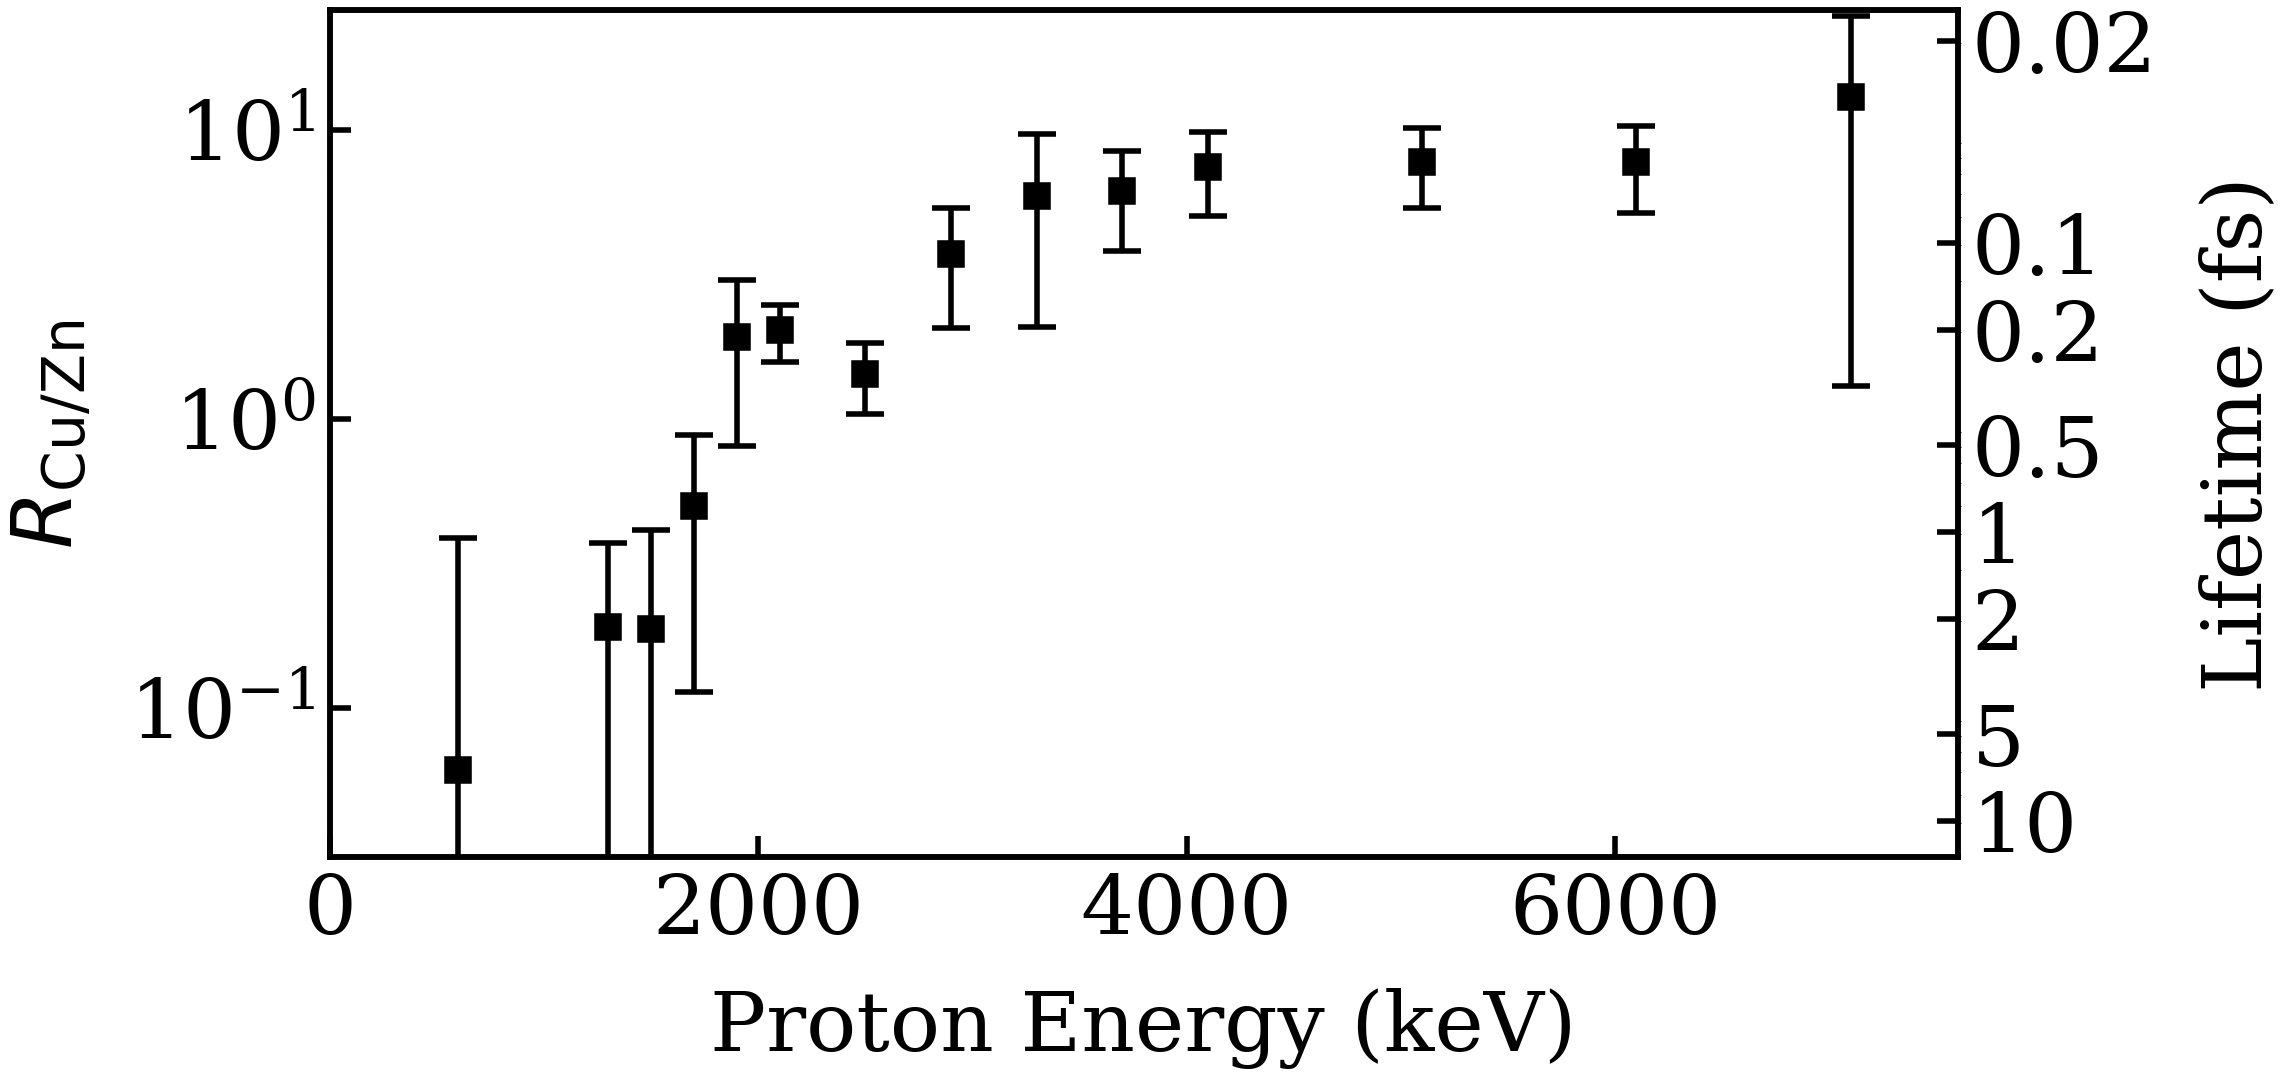

Here is the Python script that generated this plot:
import matplotlib.pyplot as plt
import numpy as np
from matplotlib.ticker import LogFormatter

# Data as a multiline string
data = """
Ep      600     Cu_counts       1.55    8.2985  Zn_counts       28.55   10.7641 Real_Cu_counts  1.73689     9.29909 Real_Zn_counts  28.55   10.7641 Ratio_Cu_Zn     0.0608368       0.326519        Lifetime_proton_emitting_state      6.67359 35.818
Ep      1300    Cu_counts       12.9    12.0438 Zn_counts       75.9    15.782  Real_Cu_counts  14.4554     13.496  Real_Zn_counts  75.9    15.782  Ratio_Cu_Zn     0.190453        0.182169        Lifetime_proton_emitting_state      2.13175 2.03903
Ep      1500    Cu_counts       8.65    10.0978 Zn_counts       51.65   13.1646 Real_Cu_counts  9.69297     11.3154 Real_Zn_counts  51.65   13.1646 Ratio_Cu_Zn     0.187666        0.224239        Lifetime_proton_emitting_state      2.16341 2.58502
Ep      1700    Cu_counts       14.325  9.86102 Zn_counts       32.325  11.2752 Real_Cu_counts  16.0522     11.05   Real_Zn_counts  32.325  11.2752 Ratio_Cu_Zn     0.496589        0.383221        Lifetime_proton_emitting_state      0.817578        0.630931
Ep      1900    Cu_counts       38.7    12.1867 Zn_counts       22.7    11.063  Real_Cu_counts  43.3662 13.6561 Real_Zn_counts  22.7    11.063  Ratio_Cu_Zn     1.91041 1.1085  Lifetime_proton_emitting_state      0.21252 0.123313
Ep      2100    Cu_counts       255.1   30.0993 Zn_counts       141.1   26.8744 Real_Cu_counts  285.859 33.7285 Real_Zn_counts  141.1   26.8744 Ratio_Cu_Zn     2.02593 0.453908        Lifetime_proton_emitting_state      0.200402        0.0448999
Ep      2500    Cu_counts       124.85  21.9535 Zn_counts       97.85   20.9395 Real_Cu_counts  139.904 24.6006 Real_Zn_counts  97.85   20.9395 Ratio_Cu_Zn     1.42978 0.396009        Lifetime_proton_emitting_state      0.28396 0.0786492
Ep      2900    Cu_counts       113.175 18.0668 Zn_counts       34.175  14.2079 Real_Cu_counts  126.821 20.2452 Real_Zn_counts  34.175  14.2079 Ratio_Cu_Zn     3.71093 1.65261 Lifetime_proton_emitting_state      0.109407        0.0487225
Ep      3300    Cu_counts       97.625  16.1279 Zn_counts       18.625  11.6706 Real_Cu_counts  109.396 18.0725 Real_Zn_counts  18.625  11.6706 Ratio_Cu_Zn     5.87362 3.80623 Lifetime_proton_emitting_state      0.0691227       0.044793
Ep      3700    Cu_counts       238.6   23.3807 Zn_counts       43.6    15.9152 Real_Cu_counts  267.369 26.1998 Real_Zn_counts  43.6    15.9152 Ratio_Cu_Zn     6.13232 2.31773 Lifetime_proton_emitting_state      0.0662066       0.025023
Ep      4100    Cu_counts       405.3   29.6376 Zn_counts       61.3    19.1616 Real_Cu_counts  454.169     33.2112 Real_Zn_counts  61.3    19.1616 Ratio_Cu_Zn     7.40895 2.37847 Lifetime_proton_emitting_state      0.0547986       0.0175918
Ep      5100    Cu_counts       329.725 24.4759 Zn_counts       47.725  14.334  Real_Cu_counts  369.481     27.4271 Real_Zn_counts  47.725  14.334  Ratio_Cu_Zn     7.74189 2.39521 Lifetime_proton_emitting_state      0.052442        0.0162247
Ep      6100    Cu_counts       182.475 16.5272 Zn_counts       26.475  8.57413 Real_Cu_counts  204.477     18.52   Real_Zn_counts  26.475  8.57413 Ratio_Cu_Zn     7.72339 2.59725 Lifetime_proton_emitting_state      0.0525676       0.0176776
Ep      7100    Cu_counts       30.65   6.15937 Zn_counts       2.65    2.32366 Real_Cu_counts  34.3456     6.90204 Real_Zn_counts  2.65    2.32366 Ratio_Cu_Zn     12.9606 11.6592 Lifetime_proton_emitting_state      0.0313257       0.0281801
"""

# Global settings for plots
plt.rcParams['axes.linewidth'] = 4.0
plt.rcParams['font.size'] = 60
plt.rcParams['font.family'] = ['Times New Roman', 'Georgia', 'Cambria', 'Courier New', 'serif']
plt.rcParams['mathtext.fontset'] = 'custom'
plt.rcParams['mathtext.rm'] = 'Times New Roman'
plt.rcParams['mathtext.it'] = 'Times New Roman:italic'
plt.rcParams['legend.frameon'] = False

# Parse the data
Ep = []
Ratio_Cu_Zn = []
Ratio_Cu_Zn_unc = []
Lifetime = []
Lifetime_unc = []

# Split the data into lines
lines = data.strip().split('\n')
for line in lines:
    tokens = line.split()
    # Find the indices of 'Ep', 'Ratio_Cu_Zn', and 'Lifetime_proton_emitting_state'
    try:
        # Ep value is right after 'Ep'
        Ep_index = tokens.index('Ep') + 1
        Ep_value = float(tokens[Ep_index])
        Ep.append(Ep_value)
        
        # Ratio_Cu_Zn value and uncertainty are right after 'Ratio_Cu_Zn'
        Ratio_index = tokens.index('Ratio_Cu_Zn') + 1
        Ratio_value = float(tokens[Ratio_index])
        Ratio_unc = float(tokens[Ratio_index + 1])
        Ratio_Cu_Zn.append(Ratio_value)
        Ratio_Cu_Zn_unc.append(Ratio_unc)
        
        # Lifetime value and uncertainty are right after 'Lifetime_proton_emitting_state'
        Lifetime_index = tokens.index('Lifetime_proton_emitting_state') + 1
        Lifetime_value = float(tokens[Lifetime_index])
        Lifetime_unc_value = float(tokens[Lifetime_index + 1])
        Lifetime.append(Lifetime_value)
        Lifetime_unc.append(Lifetime_unc_value)
    except (ValueError, IndexError):
        continue

# Convert lists to numpy arrays for calculations
Ep = np.array(Ep)
Ratio_Cu_Zn = np.array(Ratio_Cu_Zn)
Ratio_Cu_Zn_unc = np.array(Ratio_Cu_Zn_unc)
Lifetime = np.array(Lifetime)
Lifetime_unc = np.array(Lifetime_unc)

# Plotting
fig, ax1 = plt.subplots(figsize=(22, 11))
plt.subplots_adjust(top=0.96, bottom=0.19, left=0.13, right=0.87)

color = 'black'
ax1.set_xlabel('Proton Energy (keV)', fontsize=60, color=color, labelpad=26)
ax1.set_ylabel(r'$R_{\mathrm{Cu/Zn}}$', color=color, fontsize=60, labelpad=26)
ax1.errorbar(Ep, Ratio_Cu_Zn, yerr=Ratio_Cu_Zn_unc, fmt='s', linestyle='None', color=color, ecolor='black', capsize=14, capthick=4, label=r'$R_{\mathrm{Cu/Zn}}$', markersize=16, markeredgewidth=4, markeredgecolor='black', linewidth=4)
ax1.set_yscale('log')  # Set Y-axis to logarithmic scale
# Adjust the tick parameters
tick_width = 4  # Thickness of the ticks
tick_length = 15  # Length of the ticks
ax1.tick_params(axis='both', which='major', direction='in', length=tick_length, width=tick_width, labelsize=60, colors=color, pad=10)
# ax1.grid(True, which='both', linestyle='--', linewidth=2.0)
ax1.set_xlim(left=0, right=max(Ep) + 500)
ax1.set_ylim(bottom=min(Ratio_Cu_Zn) / 2, top=max(Ratio_Cu_Zn) * 2)

# Create a secondary Y-axis that shares the same X-axis
def ratio_to_lifetime(ratio):
    return 0.406 / ratio

def lifetime_to_ratio(lifetime):
    return 0.406 / lifetime

# Desired lifetime tick values from bottom to top
lifetime_ticks = [10, 5, 2, 1, 0.5, 0.2, 0.1, 0.02]
# Corresponding ratio tick values
ratio_ticks = [lifetime_to_ratio(lt) for lt in lifetime_ticks]

# Since ax1 (primary Y-axis) goes from bottom to top, we need ratio_ticks in increasing order
ratio_ticks = ratio_ticks[::-1]  # Reverse to get increasing order
lifetime_ticks = lifetime_ticks[::-1]  # Reverse to match the order

# Set the ticks on the primary Y-axis
# ax1.set_yticks(ratio_ticks)
# ax1.set_yticklabels(['{:.2g}'.format(tick) for tick in ratio_ticks])

# Create the secondary Y-axis
ax2 = ax1.twinx()
ax2.set_yscale('log')
ax2.set_ylim(ax1.get_ylim())

ax2.set_yticks(ratio_ticks)
ax2.set_yticklabels([str(tick) for tick in lifetime_ticks])
ax2.tick_params(axis='both', which='major', direction='in', length=tick_length, width=tick_width,
                labelsize=60, colors=color, pad=10)

ax2.set_ylabel('Lifetime (fs)', color=color, fontsize=60, labelpad=30)

# Invert the secondary Y-axis
# ax2.invert_yaxis()

# plt.title('Ratio $R_{Cu/Zn}$ and Lifetime vs Proton Energy $E_p$', fontsize=16)
# plt.show()
plt.savefig(r'D:\X\out\Bayesian_VS\Fig_PXCT_60Ga_Xratio.png')
plt.savefig(r'D:\X\out\Bayesian_VS\Fig_PXCT_60Ga_Xratio.eps')
